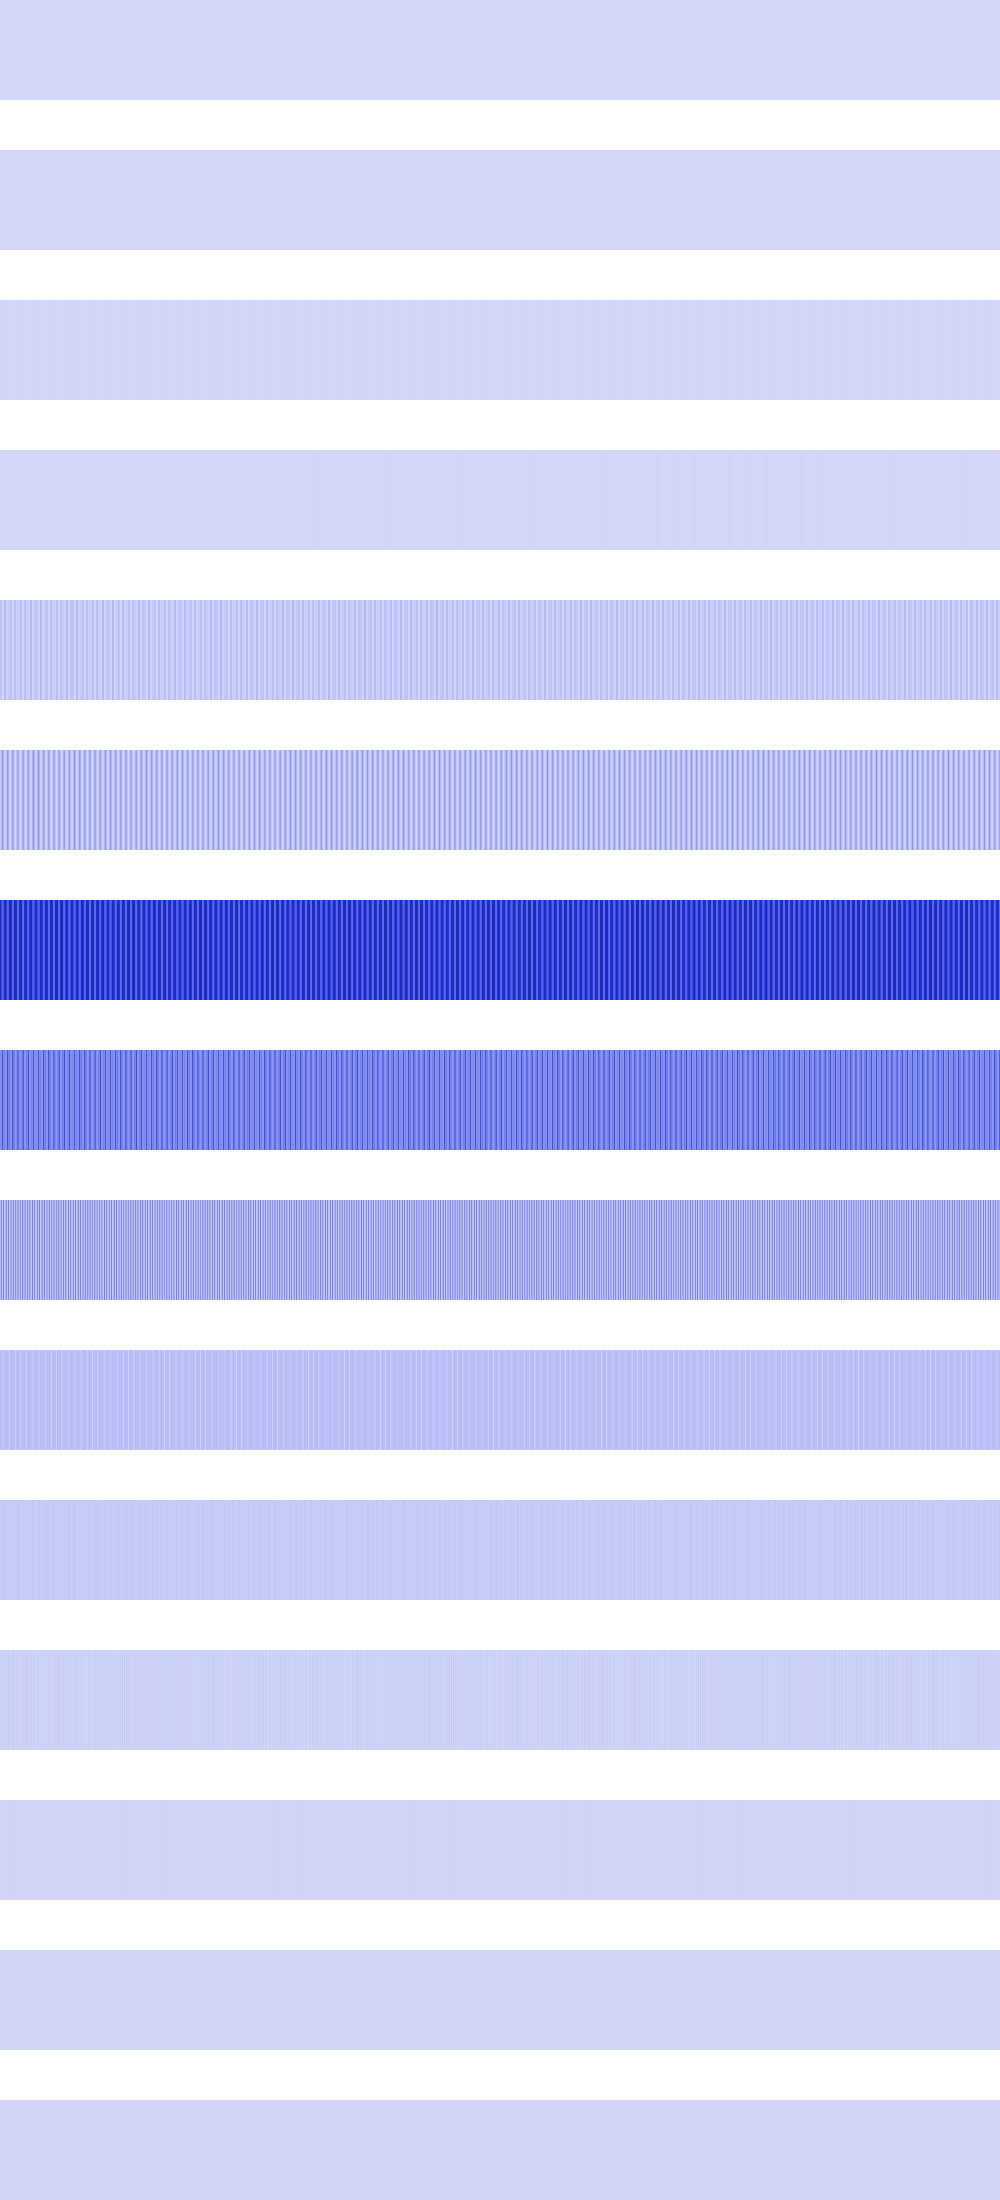

Values plotted in this chart, from the file beside it:
320352, 320352, 320352, 320352, 320352, 320352, 320352, 320352, 320352, 320352, 320352, 320352, 320352, 320352, 320352, 320352, 320352, 320352, 320352, 320352, 320352, 320352, 320352, 320352
0, 0, 0, 0, 0, 0, 0, 0, 0, 0, 0, 0, 0, 0, 0, 0, 26896, 26896, 26896, 26896, 26896, 26896, 26896, 26896
2637337, 2637337, 2637337, 2637337, 2637337, 2637337, 2637337, 2637337, 937024, 937024, 937024, 937024, 937024, 937024, 937024, 937024, 3810304, 3810304, 3810304, 3810304, 3810304, 3810304, 3810304, 3810304
0, 0, 0, 0, 1679616, 1679616, 1679616, 1679616, 3810304, 3810304, 3810304, 3810304, 430336, 430336, 430336, 430336, 0, 0, 0, 0, 409600, 409600, 409600, 409600
50921812, 50921812, 3810304, 3810304, 82591744, 82591744, 10445824, 10445824, 34292212, 34292212, 60465436, 60465436, 451584, 451584, 71368704, 71368704, 20357964, 20357964, 20939572, 20939572, 70828280, 70828280, 369664, 369664
20647936, 82591744, 185828816, 94633984, 26873856, 10653696, 71368704, 168789600, 107495424, 33918976, 3936256, 60964864, 152569616, 121176064, 41783296, 495616, 51380224, 137168848, 135675904, 50466816, 331776, 42614784, 122587328, 150994944
566337536, 407582016, 343023616, 373495616, 557973504, 556343296, 449852160, 327131136, 347609472, 557809664, 549625856, 500314304, 319430656, 329915456, 565837824, 546185216, 558968384, 319922176, 320413504, 565280768, 546020864, 567094592, 328605696, 319105600
218316800, 195067904, 390545408, 209158144, 246497280, 198328320, 190808064, 400375808, 233078784, 276119552, 184893440, 196378624, 369704960, 266829824, 240074752, 178012160, 211779584, 315310080, 310411264, 213860352, 177684480, 237010944, 270745600, 363823104
59146240, 230752256, 26116096, 258932736, 31621120, 103055360, 197066752, 45776896, 239665152, 23756800, 160071680, 124321792, 85098496, 223281152, 35553280, 196640768, 71237632, 144080896, 151060480, 67010560, 195985408, 37814272, 222724096, 90112000
67960832, 75628544, 52232192, 48103424, 63242240, 71892992, 66977792, 74776576, 59899904, 47513600, 43319296, 89260032, 69533696, 69074944, 71106560, 15794176, 66977792, 78446592, 75628544, 66912256, 14483456, 75628544, 67960832, 71172096
26869760, 25427968, 37355520, 45875200, 25821184, 34734080, 24903680, 32112640, 27525120, 44695552, 11141120, 44302336, 30015488, 29097984, 24772608, 31588352, 24903680, 47841280, 42205184, 24772608, 28966912, 25427968, 26869760, 33292288
11796480, 17301504, 24379392, 7864320, 26476544, 2359296, 24641536, 5505024, 29884416, 5505024, 22282240, 4718592, 26476544, 7864320, 24379392, 4456448, 24641536, 11796480, 17301504, 24379392, 7602176, 17301504, 11796480, 24641536
6815744, 9437184, 6815744, 7340032, 11010048, 4718592, 7340032, 11010048, 9437184, 11010048, 2621440, 9437184, 11010048, 7340032, 6815744, 8912896, 7340032, 6815744, 9437184, 6815744, 6815744, 9437184, 6815744, 7340032
5242880, 2097152, 5242880, 6291456, 5242880, 1048576, 6291456, 5242880, 2097152, 5242880, 5242880, 2097152, 5242880, 6291456, 5242880, 1048576, 6291456, 5242880, 2097152, 5242880, 5242880, 2097152, 5242880, 6291456
2097152, 4194304, 2097152, 4194304, 2097152, 2097152, 4194304, 2097152, 4194304, 2097152, 2097152, 4194304, 2097152, 4194304, 2097152, 2097152, 4194304, 2097152, 4194304, 2097152, 2097152, 4194304, 2097152, 4194304
